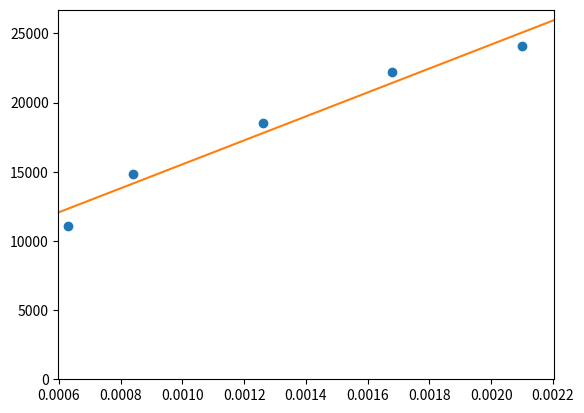

This chart was generated by the following Python code: (Note: this script raises an exception after producing the figure.)
import numpy as np
import matplotlib.pyplot as plt
from scipy.optimize import curve_fit

U_as = 1e3 * np.vstack((1.0,1.5,2.0,2.5))
u_U_a = 1e3 * 0.1 / np.sqrt(12)

I1 = np.array((.15,.20,.30,.40,.50))
I2 = np.array((.13,.21,.33,.40,.54))
I3 = np.array((.15,.20,.30,.41,.50))
I4 = np.array((.15,.21,.33,.43,.51))

Is = np.vstack((I1,I2,I3,I4))
u_I = .01 / np.sqrt(12)

k = 4.2e-3
Bs = k * Is
u_B = k * u_I

U_p1 = 1e3 * np.array((0.6,0.8,1.0,1.2,1.3))
U_p2 = 1e3 * np.array((0.7,1.0,1.4,1.6,1.9))
U_p3 = 1e3 * np.array((0.9,1.1,1.5,1.9,2.2))
U_p4 = 1e3 * np.array((1.0,1.4,1.9,2.3,2.6))

U_ps = np.vstack((U_p1,U_p2,U_p3,U_p4))
u_U_p = 1e3 * 0.1 / np.sqrt(12)

d = 54e-3
Es = U_ps/ d
u_E = u_U_p / d

recta = lambda x, a, b : a + b*x
cm = lambda b, U_a : b**2 / 2 / U_a
u_cm = lambda cm, b, U_a, u_b, u_U_a : cm * np.sqrt((2*u_b/b)**2 + (u_U_a/U_a)**2)

for i, U_a in enumerate(U_as):

    popt, pcov = curve_fit(recta, Bs[i], Es[i], sigma = u_E)
    
    a, b = popt
    u_a, u_b = np.sqrt(np.diag(pcov))

    pcm = cm(b, U_a)
    u_pcm = u_cm(pcm, b, U_a, u_b, u_U_a)

    print(f"U_a = {U_a}\nv = {b}({u_b})\ncm = {pcm}({u_pcm})\n-----")

    fig, ax = plt.subplots()

    xlin = np.linspace(0.95*np.min(Bs[i]), 1.05*np.max(Bs[i]), 1000)

    ax.plot(xlin, recta(xlin, a, b), ls = "solid", color = "tab:orange")
    ax.plot(Bs[i], Es[i], "o", color = "tab:blue")

    ax.set_xlim(left = np.min(xlin), right = np.max(xlin))
    ax.set_ylim(bottom = 0)

    fig.savefig(f"cuantica/raios_catodicos/compensacion_campos_{i}.pdf", dpi = 300, bbox_inches = "tight")
